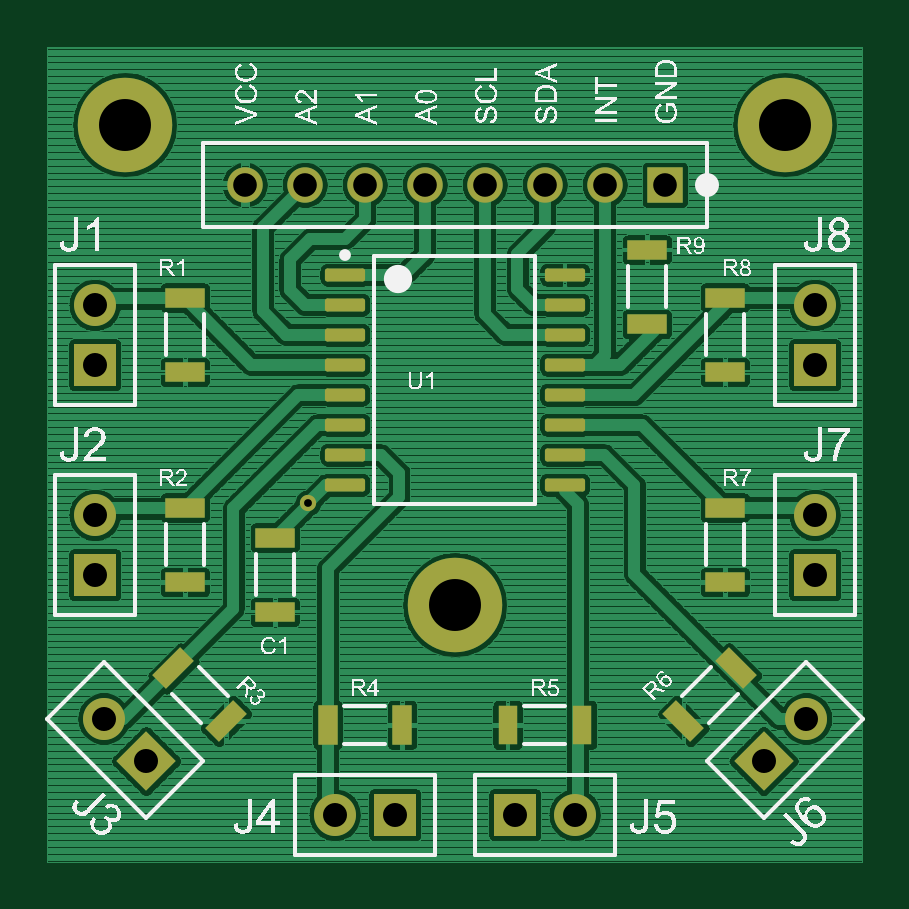
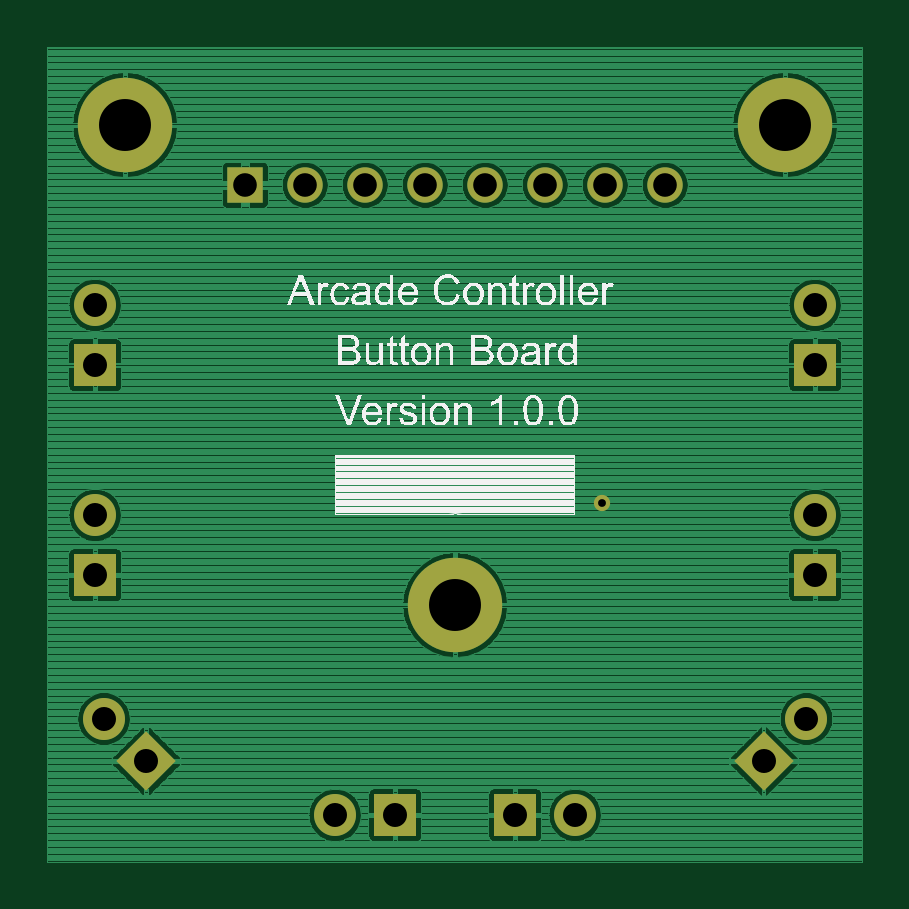
Circuit board: 8 layer files. Board 34.5 x 34.5 mm.
- bottom_copper: arcade-controller-button-board.gbl (98762 bytes)
- bottom_silk: arcade-controller-button-board.gbo (42004 bytes)
- bottom_mask: arcade-controller-button-board.gbs (1982 bytes)
- top_copper: arcade-controller-button-board.gtl (224309 bytes)
- top_silk: arcade-controller-button-board.gto (63717 bytes)
- paste: arcade-controller-button-board.gtp (1991 bytes)
- top_mask: arcade-controller-button-board.gts (3952 bytes)
- drill: arcade-controller-button-board.xln (1136 bytes)

=== bottom_copper: arcade-controller-button-board.gbl (98762 bytes, source omitted) ===
=== bottom_silk: arcade-controller-button-board.gbo (42004 bytes, source omitted) ===
=== bottom_mask: arcade-controller-button-board.gbs ===
%FSLAX33Y33*%
%MOMM*%
%AMRect-W1778000-H1778000-RO1.000*
21,1,1.778,1.778,0.,0.,180*%
%AMRect-W1778000-H1778000-RO1.250*
21,1,1.778,1.778,0.,0.,135*%
%AMRect-W1778000-H1778000-RO0.750*
21,1,1.778,1.778,0.,0.,225*%
%AMRect-W1778000-H1778000-RO0.500*
21,1,1.778,1.778,0.,0.,270*%
%AMRect-W1778000-H1778000-RO1.500*
21,1,1.778,1.778,0.,0.,90*%
%AMRect-W1500000-H1500000-RO0.500*
21,1,1.5,1.5,0.,0.,270*%
%ADD10C,0.68834*%
%ADD11C,1.778*%
%ADD12Rect-W1778000-H1778000-RO1.000*%
%ADD13C,1.778*%
%ADD14Rect-W1778000-H1778000-RO1.250*%
%ADD15C,1.778*%
%ADD16Rect-W1778000-H1778000-RO0.750*%
%ADD17C,4.*%
%ADD18C,1.778*%
%ADD19Rect-W1778000-H1778000-RO0.500*%
%ADD20C,1.778*%
%ADD21Rect-W1778000-H1778000-RO1.500*%
%ADD22C,1.5*%
%ADD23Rect-W1500000-H1500000-RO0.500*%
D10*
%LNbottom solder mask_traces*%
G01*
X11557Y15748D03*
%LNbottom solder mask component fc4ab4143d6492ec*%
D11*
X2540Y15240D03*
D12*
X2540Y12700D03*
%LNbottom solder mask component 8081dbe1fc64fbc3*%
D11*
X2540Y24130D03*
D12*
X2540Y21590D03*
%LNbottom solder mask component acea897f8989f1d9*%
D13*
X32648Y6613D03*
D14*
X30852Y4817D03*
%LNbottom solder mask component 50fb72db43f2db52*%
D11*
X33020Y24130D03*
D12*
X33020Y21590D03*
%LNbottom solder mask component 07940880643af1f4*%
D15*
X2912Y6613D03*
D16*
X4708Y4817D03*
%LNbottom solder mask component c49cb73e0cfdca39*%
D17*
X17780Y11430D03*
%LNbottom solder mask component 432a153fe0b184c8*%
D11*
X33020Y15240D03*
D12*
X33020Y12700D03*
%LNbottom solder mask component 2783f7ae62fabf0f*%
D18*
X12700Y2540D03*
D19*
X15240Y2540D03*
%LNbottom solder mask component 96b70c30af19ca9a*%
D17*
X31750Y31750D03*
%LNbottom solder mask component 7b98a7e85593e7e7*%
D20*
X22860Y2540D03*
D21*
X20320Y2540D03*
%LNbottom solder mask component be02c169f3ae9f69*%
D17*
X3810Y31750D03*
%LNbottom solder mask component 005ca3e7d4f4fb47*%
D22*
X24130Y29210D03*
X21590Y29210D03*
X19050Y29210D03*
X16510Y29210D03*
X13970Y29210D03*
X11430Y29210D03*
X8890Y29210D03*
D23*
X26670Y29210D03*
M02*
=== top_copper: arcade-controller-button-board.gtl (224309 bytes, source omitted) ===
=== top_silk: arcade-controller-button-board.gto (63717 bytes, source omitted) ===
=== paste: arcade-controller-button-board.gtp (1991 bytes, source withheld) ===
=== top_mask: arcade-controller-button-board.gts ===
%FSLAX33Y33*%
%MOMM*%
%AMRect-W820710-H1670710-RO1.750*
21,1,0.82071,1.67071,0.,0.,45*%
%AMRect-W1778000-H1778000-RO1.000*
21,1,1.778,1.778,0.,0.,180*%
%AMRect-W1778000-H1778000-RO1.250*
21,1,1.778,1.778,0.,0.,135*%
%AMRect-W820710-H1670710-RO1.000*
21,1,0.82071,1.67071,0.,0.,180*%
%AMRect-W820710-H1670710-RO1.250*
21,1,0.82071,1.67071,0.,0.,135*%
%AMRect-W820710-H1670710-RO1.500*
21,1,0.82071,1.67071,0.,0.,90*%
%AMRect-W1778000-H1778000-RO0.750*
21,1,1.778,1.778,0.,0.,225*%
%AMRect-W1778000-H1778000-RO0.500*
21,1,1.778,1.778,0.,0.,270*%
%AMRR-H1699999-W549999-R98999-RO1.500*
21,1,0.352001,1.699999,0.,0.,90*
21,1,0.549999,1.502001,0.,0.,90*
1,1,0.197998,-0.7510005,-0.1760005*
1,1,0.197998,-0.7510005,0.1760005*
1,1,0.197998,0.7510005,0.1760005*
1,1,0.197998,0.7510005,-0.1760005*%
%AMRect-W1778000-H1778000-RO1.500*
21,1,1.778,1.778,0.,0.,90*%
%AMRect-W1500000-H1500000-RO0.500*
21,1,1.5,1.5,0.,0.,270*%
%AMRect-W820710-H1670710-RO0.500*
21,1,0.82071,1.67071,0.,0.,270*%
%ADD10C,0.68834*%
%ADD11Rect-W820710-H1670710-RO1.750*%
%ADD12C,1.778*%
%ADD13Rect-W1778000-H1778000-RO1.000*%
%ADD14C,1.778*%
%ADD15Rect-W1778000-H1778000-RO1.250*%
%ADD16Rect-W820710-H1670710-RO1.000*%
%ADD17Rect-W820710-H1670710-RO1.250*%
%ADD18Rect-W820710-H1670710-RO1.500*%
%ADD19C,1.778*%
%ADD20Rect-W1778000-H1778000-RO0.750*%
%ADD21C,4.*%
%ADD22C,1.778*%
%ADD23Rect-W1778000-H1778000-RO0.500*%
%ADD24RR-H1699999-W549999-R98999-RO1.500*%
%ADD25R,0.82071X1.67071*%
%ADD26C,1.778*%
%ADD27Rect-W1778000-H1778000-RO1.500*%
%ADD28C,1.5*%
%ADD29Rect-W1500000-H1500000-RO0.500*%
%ADD30Rect-W820710-H1670710-RO0.500*%
D10*
%LNtop solder mask_traces*%
G01*
X11557Y15748D03*
%LNtop solder mask component 48f78adb2b7037fe*%
D11*
X27461Y6506D03*
X29689Y8734D03*
%LNtop solder mask component fc4ab4143d6492ec*%
D12*
X2540Y15240D03*
D13*
X2540Y12700D03*
%LNtop solder mask component 8081dbe1fc64fbc3*%
D12*
X2540Y24130D03*
D13*
X2540Y21590D03*
%LNtop solder mask component acea897f8989f1d9*%
D14*
X32648Y6613D03*
D15*
X30852Y4817D03*
%LNtop solder mask component 7f83bd30abf15710*%
D16*
X15545Y6350D03*
X12395Y6350D03*
%LNtop solder mask component 50fb72db43f2db52*%
D12*
X33020Y24130D03*
D13*
X33020Y21590D03*
%LNtop solder mask component 8bdea769ffbae0d0*%
D17*
X8099Y6506D03*
X5871Y8734D03*
%LNtop solder mask component 0b6faf164e5a0518*%
D18*
X6350Y12395D03*
X6350Y15545D03*
%LNtop solder mask component 6cb0e7e3f02311c0*%
X6350Y21285D03*
X6350Y24435D03*
%LNtop solder mask component 07940880643af1f4*%
D19*
X2912Y6613D03*
D20*
X4708Y4817D03*
%LNtop solder mask component 7d8ea873bf19028c*%
D18*
X29210Y21285D03*
X29210Y24435D03*
%LNtop solder mask component c49cb73e0cfdca39*%
D21*
X17780Y11430D03*
%LNtop solder mask component 432a153fe0b184c8*%
D12*
X33020Y15240D03*
D13*
X33020Y12700D03*
%LNtop solder mask component 2783f7ae62fabf0f*%
D22*
X12700Y2540D03*
D23*
X15240Y2540D03*
%LNtop solder mask component 96b70c30af19ca9a*%
D21*
X31750Y31750D03*
%LNtop solder mask component 7e02e7b59318a54f*%
D24*
X13130Y25400D03*
X13130Y24130D03*
X13130Y22860D03*
X13130Y21590D03*
X13130Y20320D03*
X13130Y19050D03*
X13130Y17780D03*
X13130Y16510D03*
X22430Y25400D03*
X22430Y24130D03*
X22430Y22860D03*
X22430Y21590D03*
X22430Y20320D03*
X22430Y19050D03*
X22430Y17780D03*
X22430Y16510D03*
%LNtop solder mask component e43c40593395f77c*%
D25*
X20015Y6350D03*
X23165Y6350D03*
%LNtop solder mask component 7b98a7e85593e7e7*%
D26*
X22860Y2540D03*
D27*
X20320Y2540D03*
%LNtop solder mask component be02c169f3ae9f69*%
D21*
X3810Y31750D03*
%LNtop solder mask component 005ca3e7d4f4fb47*%
D28*
X24130Y29210D03*
X21590Y29210D03*
X19050Y29210D03*
X16510Y29210D03*
X13970Y29210D03*
X11430Y29210D03*
X8890Y29210D03*
D29*
X26670Y29210D03*
%LNtop solder mask component 427f096e4d3aae24*%
D30*
X25908Y26467D03*
X25908Y23317D03*
%LNtop solder mask component c320845981998eb0*%
D18*
X10160Y11125D03*
X10160Y14275D03*
%LNtop solder mask component e793a6abe9ce9fda*%
X29210Y12395D03*
X29210Y15545D03*
M02*
=== drill: arcade-controller-button-board.xln ===
%FSLAX33Y33*%
%MOMM*%
%ADD10C,0.3302*%
%ADD11C,1.016*%
%ADD12C,1.016*%
%ADD13C,1.016*%
%ADD14C,2.2*%
%ADD15C,1.016*%
%ADD16C,1.016*%
%ADD17C,1.*%
D10*
%LNhole_traces*%
G01*
X11557Y15748D03*
%LNhole component fc4ab4143d6492ec*%
D11*
X2540Y12700D03*
X2540Y15240D03*
%LNhole component 8081dbe1fc64fbc3*%
X2540Y21590D03*
X2540Y24130D03*
%LNhole component acea897f8989f1d9*%
D12*
X30852Y4817D03*
X32648Y6613D03*
%LNhole component 50fb72db43f2db52*%
D11*
X33020Y21590D03*
X33020Y24130D03*
%LNhole component 07940880643af1f4*%
D13*
X4708Y4817D03*
X2912Y6613D03*
%LNhole component c49cb73e0cfdca39*%
D14*
X17780Y11430D03*
%LNhole component 432a153fe0b184c8*%
D11*
X33020Y12700D03*
X33020Y15240D03*
%LNhole component 2783f7ae62fabf0f*%
D15*
X15240Y2540D03*
X12700Y2540D03*
%LNhole component 96b70c30af19ca9a*%
D14*
X31750Y31750D03*
%LNhole component 7b98a7e85593e7e7*%
D16*
X20320Y2540D03*
X22860Y2540D03*
%LNhole component be02c169f3ae9f69*%
D14*
X3810Y31750D03*
%LNhole component 005ca3e7d4f4fb47*%
D17*
X26670Y29210D03*
X24130Y29210D03*
X21590Y29210D03*
X19050Y29210D03*
X16510Y29210D03*
X13970Y29210D03*
X11430Y29210D03*
X8890Y29210D03*
M02*
